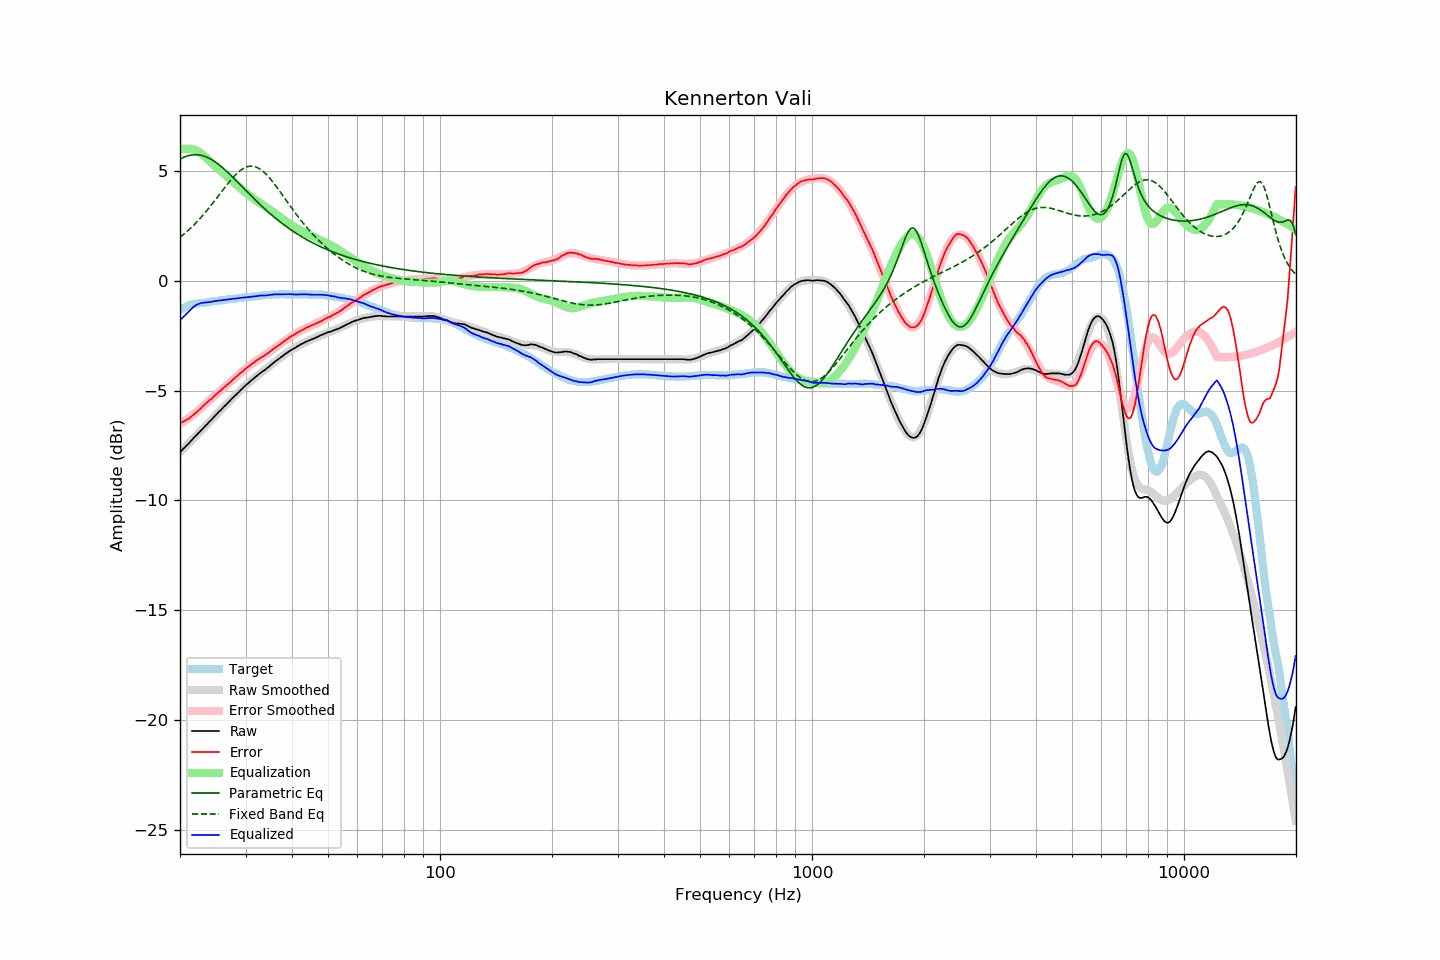

Data behind this chart, as committed beside it:
frequency, raw, error, smoothed, error_smoothed, equalization, parametric_eq, fixed_band_eq, equalized_raw, equalized_smoothed, target
20.00, -7.81, -6.49, -7.81, -6.51, 6.00, 5.53, 1.98, -1.81, -1.81, -1.32
20.20, -7.73, -6.45, -7.73, -6.46, 6.00, 5.57, 2.03, -1.73, -1.73, -1.28
20.40, -7.66, -6.42, -7.66, -6.42, 6.00, 5.60, 2.09, -1.66, -1.66, -1.24
20.61, -7.58, -6.37, -7.58, -6.37, 6.00, 5.64, 2.15, -1.58, -1.58, -1.21
20.81, -7.51, -6.34, -7.51, -6.32, 6.00, 5.66, 2.22, -1.51, -1.51, -1.17
21.02, -7.43, -6.30, -7.43, -6.27, 6.00, 5.69, 2.28, -1.43, -1.43, -1.13
21.23, -7.36, -6.24, -7.35, -6.22, 6.00, 5.70, 2.35, -1.36, -1.35, -1.11
21.44, -7.28, -6.18, -7.28, -6.16, 5.99, 5.72, 2.42, -1.29, -1.28, -1.09
21.66, -7.20, -6.13, -7.20, -6.11, 5.98, 5.73, 2.49, -1.22, -1.22, -1.08
21.87, -7.12, -6.05, -7.13, -6.05, 5.96, 5.73, 2.56, -1.16, -1.17, -1.07
22.09, -7.05, -6.00, -7.05, -5.99, 5.93, 5.73, 2.64, -1.12, -1.12, -1.05
22.31, -6.97, -5.93, -6.97, -5.94, 5.90, 5.73, 2.71, -1.07, -1.08, -1.04
22.54, -6.90, -5.87, -6.90, -5.87, 5.85, 5.72, 2.79, -1.05, -1.05, -1.03
22.76, -6.82, -5.80, -6.82, -5.80, 5.80, 5.71, 2.87, -1.02, -1.02, -1.02
22.99, -6.74, -5.72, -6.74, -5.74, 5.74, 5.69, 2.96, -1.00, -1.01, -1.02
23.22, -6.67, -5.66, -6.67, -5.67, 5.67, 5.67, 3.04, -1.00, -1.00, -1.01
23.45, -6.59, -5.59, -6.59, -5.60, 5.60, 5.64, 3.13, -0.99, -0.99, -1.00
23.69, -6.52, -5.53, -6.51, -5.53, 5.53, 5.61, 3.22, -0.99, -0.98, -0.99
23.92, -6.44, -5.46, -6.44, -5.47, 5.47, 5.57, 3.31, -0.97, -0.97, -0.98
24.16, -6.37, -5.41, -6.36, -5.40, 5.40, 5.53, 3.40, -0.97, -0.96, -0.96
24.40, -6.29, -5.35, -6.29, -5.34, 5.34, 5.49, 3.49, -0.95, -0.95, -0.94
24.65, -6.21, -5.27, -6.21, -5.27, 5.27, 5.45, 3.58, -0.94, -0.94, -0.94
24.89, -6.13, -5.20, -6.14, -5.21, 5.21, 5.40, 3.68, -0.92, -0.93, -0.93
25.14, -6.06, -5.14, -6.06, -5.14, 5.14, 5.35, 3.77, -0.92, -0.92, -0.92
25.39, -5.98, -5.07, -5.99, -5.08, 5.08, 5.29, 3.87, -0.90, -0.91, -0.91
25.65, -5.91, -5.02, -5.91, -5.01, 5.01, 5.23, 3.97, -0.90, -0.90, -0.89
25.91, -5.84, -4.95, -5.84, -4.95, 4.95, 5.17, 4.06, -0.89, -0.89, -0.89
26.16, -5.76, -4.88, -5.76, -4.88, 4.88, 5.11, 4.16, -0.87, -0.88, -0.88
26.43, -5.69, -4.82, -5.69, -4.82, 4.82, 5.04, 4.25, -0.87, -0.87, -0.87
26.69, -5.62, -4.76, -5.61, -4.75, 4.75, 4.98, 4.35, -0.87, -0.86, -0.86
26.96, -5.54, -4.70, -5.54, -4.69, 4.69, 4.91, 4.44, -0.85, -0.85, -0.85
27.23, -5.47, -4.63, -5.47, -4.63, 4.63, 4.84, 4.53, -0.85, -0.84, -0.84
27.50, -5.39, -4.56, -5.39, -4.56, 4.56, 4.77, 4.61, -0.83, -0.83, -0.83
27.77, -5.32, -4.49, -5.32, -4.50, 4.50, 4.70, 4.70, -0.82, -0.82, -0.83
28.05, -5.25, -4.44, -5.25, -4.43, 4.43, 4.62, 4.78, -0.82, -0.81, -0.81
28.33, -5.18, -4.37, -5.18, -4.37, 4.37, 4.55, 4.85, -0.81, -0.81, -0.81
28.62, -5.11, -4.31, -5.10, -4.31, 4.31, 4.48, 4.92, -0.80, -0.80, -0.80
28.90, -5.03, -4.24, -5.03, -4.24, 4.24, 4.40, 4.98, -0.79, -0.79, -0.79
29.19, -4.96, -4.17, -4.96, -4.18, 4.18, 4.33, 5.04, -0.78, -0.78, -0.79
29.48, -4.89, -4.13, -4.89, -4.12, 4.12, 4.25, 5.09, -0.77, -0.77, -0.76
29.78, -4.82, -4.06, -4.82, -4.06, 4.06, 4.18, 5.13, -0.76, -0.77, -0.76
30.08, -4.75, -4.00, -4.76, -4.00, 4.00, 4.10, 5.16, -0.75, -0.76, -0.75
30.38, -4.69, -3.94, -4.69, -3.94, 3.94, 4.03, 5.19, -0.75, -0.75, -0.76
30.68, -4.63, -3.89, -4.63, -3.88, 3.88, 3.96, 5.20, -0.75, -0.74, -0.74
30.99, -4.56, -3.82, -4.56, -3.83, 3.83, 3.88, 5.21, -0.73, -0.74, -0.74
31.30, -4.50, -3.77, -4.50, -3.77, 3.77, 3.81, 5.21, -0.73, -0.73, -0.73
31.61, -4.44, -3.72, -4.44, -3.72, 3.72, 3.74, 5.20, -0.72, -0.72, -0.72
31.93, -4.38, -3.67, -4.38, -3.67, 3.67, 3.66, 5.18, -0.71, -0.71, -0.71
32.24, -4.32, -3.61, -4.32, -3.62, 3.62, 3.59, 5.15, -0.70, -0.70, -0.71
32.57, -4.26, -3.57, -4.27, -3.57, 3.57, 3.52, 5.11, -0.69, -0.69, -0.69
32.89, -4.20, -3.51, -4.21, -3.52, 3.52, 3.45, 5.07, -0.68, -0.69, -0.69
33.22, -4.15, -3.47, -4.15, -3.47, 3.47, 3.38, 5.01, -0.68, -0.68, -0.68
33.55, -4.10, -3.43, -4.09, -3.42, 3.42, 3.32, 4.95, -0.68, -0.67, -0.67
33.89, -4.05, -3.39, -4.04, -3.37, 3.37, 3.25, 4.89, -0.68, -0.66, -0.66
34.23, -3.99, -3.34, -3.98, -3.32, 3.32, 3.18, 4.81, -0.67, -0.66, -0.65
34.57, -3.93, -3.29, -3.92, -3.28, 3.28, 3.12, 4.73, -0.65, -0.65, -0.64
34.92, -3.87, -3.22, -3.87, -3.22, 3.22, 3.05, 4.65, -0.65, -0.64, -0.65
35.27, -3.81, -3.17, -3.81, -3.17, 3.17, 2.99, 4.56, -0.64, -0.64, -0.64
35.62, -3.75, -3.12, -3.75, -3.12, 3.12, 2.93, 4.47, -0.63, -0.63, -0.63
35.97, -3.69, -3.06, -3.70, -3.07, 3.07, 2.87, 4.37, -0.62, -0.63, -0.63
... 635 more rows
